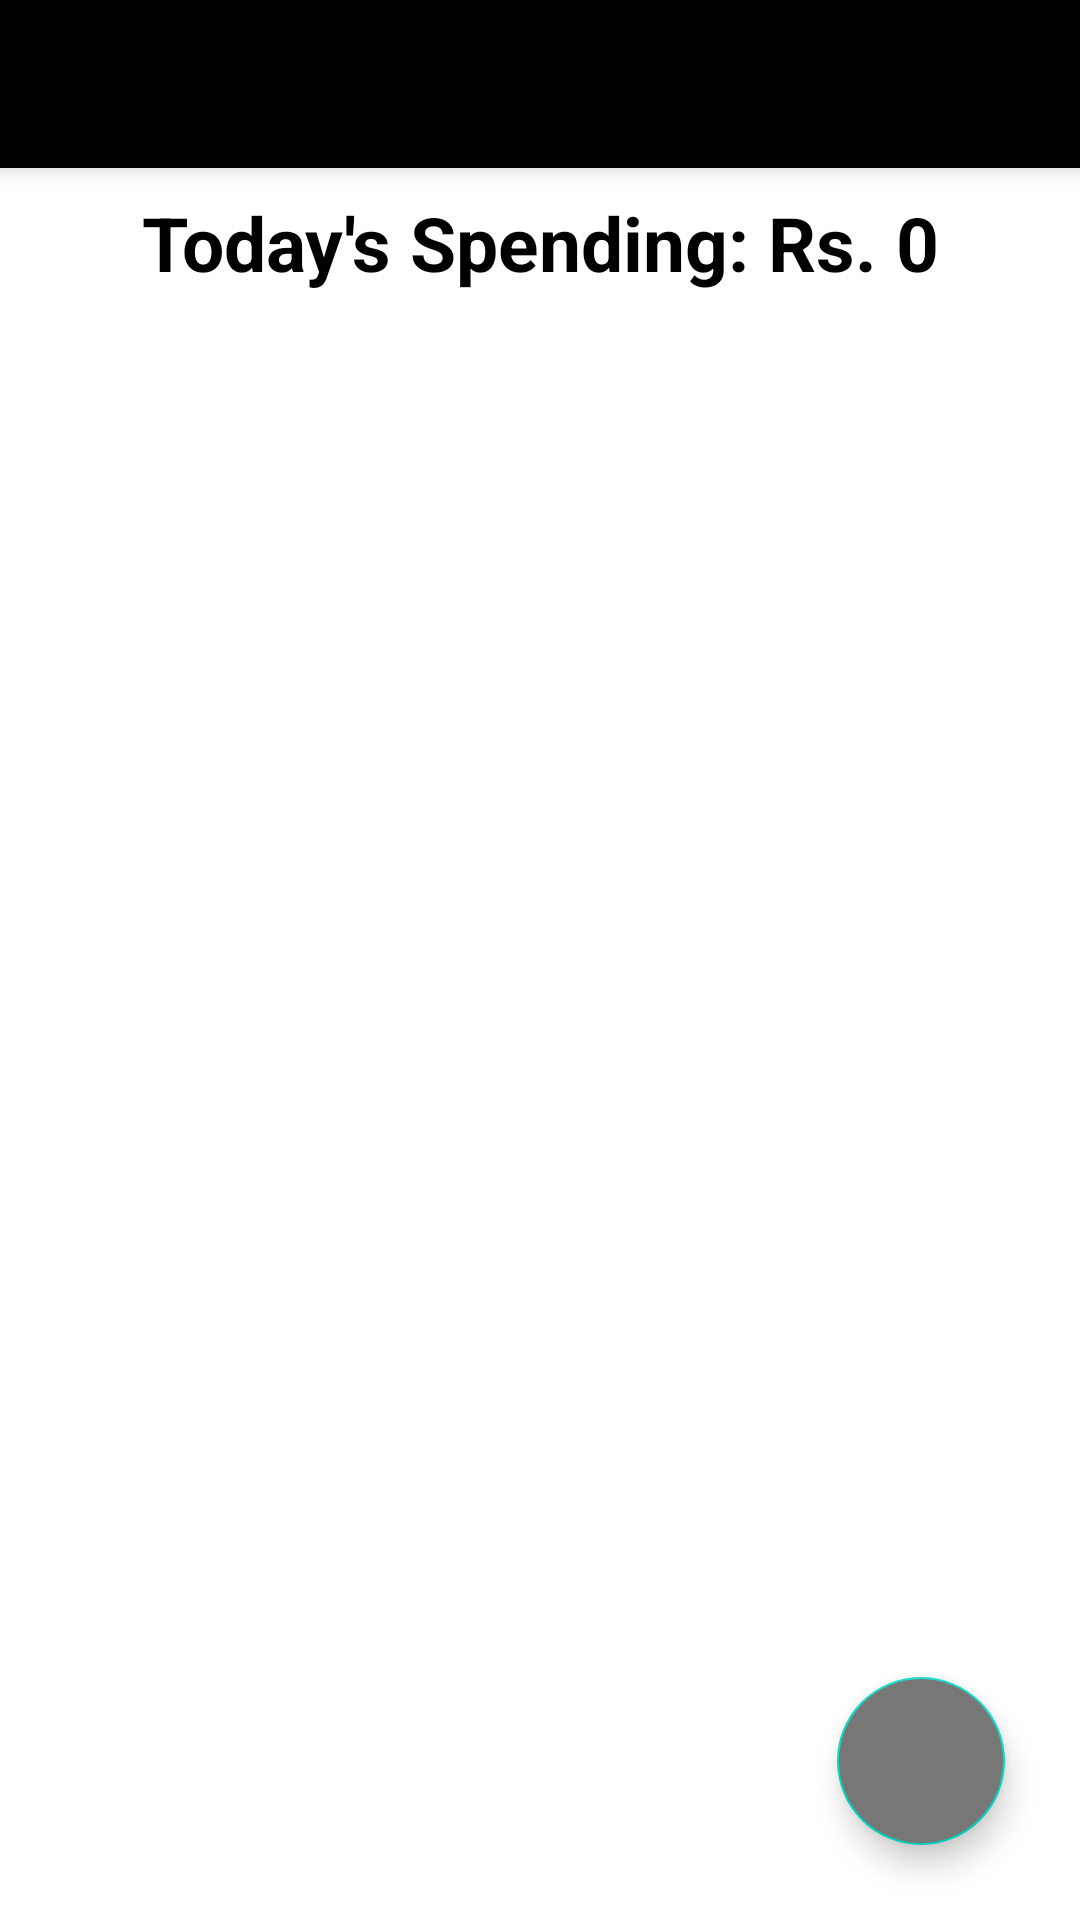

This screen was rendered from an Android layout file. Write that file and the resources it references.
<!-- AndroidManifest.xml: application theme Theme.DailySpendTracker -->
<!-- res/layout/activity_main.xml -->
<?xml version="1.0" encoding="utf-8"?>

<LinearLayout xmlns:android="http://schemas.android.com/apk/res/android"
    xmlns:app="http://schemas.android.com/apk/res-auto"
    xmlns:tools="http://schemas.android.com/tools"
    android:layout_width="match_parent"
    android:layout_height="match_parent"
    android:orientation="vertical"
    android:background="#fff"
    tools:context=".MainActivity">

    <LinearLayout
        android:layout_width="match_parent"
        android:layout_height="match_parent"
        android:orientation="vertical">

        <androidx.appcompat.widget.Toolbar
            android:id="@+id/toolbar"
            android:layout_width="match_parent"
            android:layout_height="wrap_content"
            android:background="#000"
            app:titleTextColor="#fff"
            android:elevation="5dp"
            tools:ignore="MissingClass" />

        <TextView
            android:id="@+id/totalAmountSpendTv"
            android:layout_width="match_parent"
            android:layout_height="wrap_content"
            android:text="Today's Spending: Rs. 0"
            android:textSize="25dp"
            android:textColor="#000"
            android:textStyle="bold"
            android:gravity="center"
            android:layout_marginTop="8dp"/>

        <androidx.coordinatorlayout.widget.CoordinatorLayout
            android:layout_width="match_parent"
            android:layout_height="match_parent">
            <androidx.recyclerview.widget.RecyclerView
                android:id="@+id/recyclerView"
                android:layout_width="match_parent"
                android:layout_height="match_parent"/>

            <com.google.android.material.floatingactionbutton.FloatingActionButton
                android:id="@+id/fab"
                android:layout_width="wrap_content"
                android:layout_height="wrap_content"
                android:layout_gravity="bottom|end"
                android:layout_margin="25dp"
                app:fabSize="normal"
                android:backgroundTint="#777"
                android:src="@drawable/ic_add"
                tools:ignore="MissingClass" />
        </androidx.coordinatorlayout.widget.CoordinatorLayout>

    </LinearLayout>

</LinearLayout>
<!-- resources referenced by this layout -->
<resources>
  <style name="Theme.DailySpendTracker" parent="Theme.MaterialComponents.DayNight.NoActionBar">
          
          <item name="colorPrimary">@color/purple_500</item>
          <item name="colorPrimaryVariant">@color/purple_700</item>
          <item name="colorOnPrimary">@color/white</item>
          
          <item name="colorSecondary">@color/teal_200</item>
          <item name="colorSecondaryVariant">@color/teal_700</item>
          <item name="colorOnSecondary">@color/black</item>
          
          <item name="android:statusBarColor" tools:targetApi="l">?attr/colorPrimaryVariant</item>
          
      </style>
  <!-- not gathered from this repository: default colours our renderer supplied (Android Studio template values) -->
  <color name="purple_500">#FF6200EE</color>
  <color name="purple_700">#FF3700B3</color>
  <color name="teal_200">#FF03DAC5</color>
  <color name="teal_700">#FF018786</color>
  <color name="black">#FF000000</color>
  <color name="white">#FFFFFFFF</color>
</resources>
